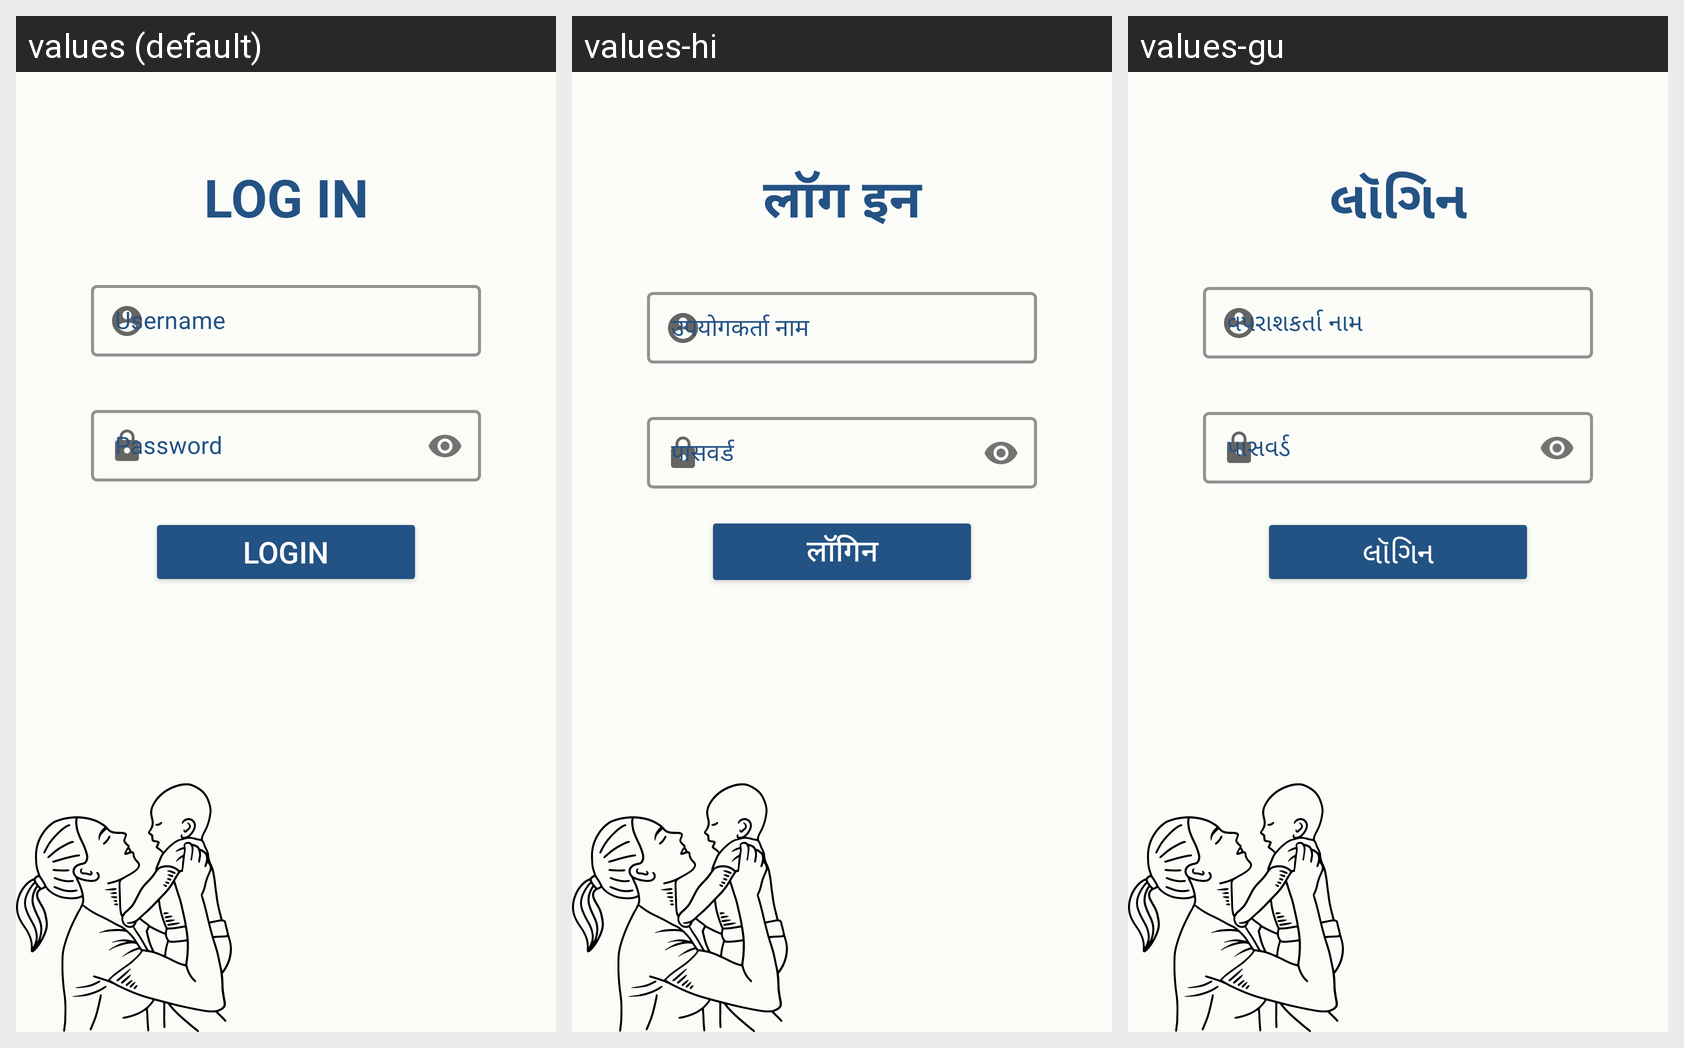

Translations of the strings shown on this Android screen, per locale in the grid:
Android screen res/layout/activity_admin_login.xml rendered under 3 locales, left to right: values (default), values-hi, values-gu. Device: Nexus 5 (rendered at 1080×1920; each locale shown at half size, 540×960, under a caption strip naming it); theme AppTheme.
Strings drawn on this screen, with the default value and each locale's value (text and hints the layout hard-codes, and strings that could not be matched under every locale, appear in the picture but are not listed):

login_heading
  values: LOG IN
  values-hi: लॉग इन
  values-gu: લૉગિન

username
  values: Username
  values-hi: उपयोगकर्ता नाम
  values-gu: વપરાશકર્તા નામ

password
  values: Password
  values-hi: पासवर्ड
  values-gu: પાસવર્ડ

login
  values: Login
  values-hi: लॉगिन
  values-gu: લૉગિન
